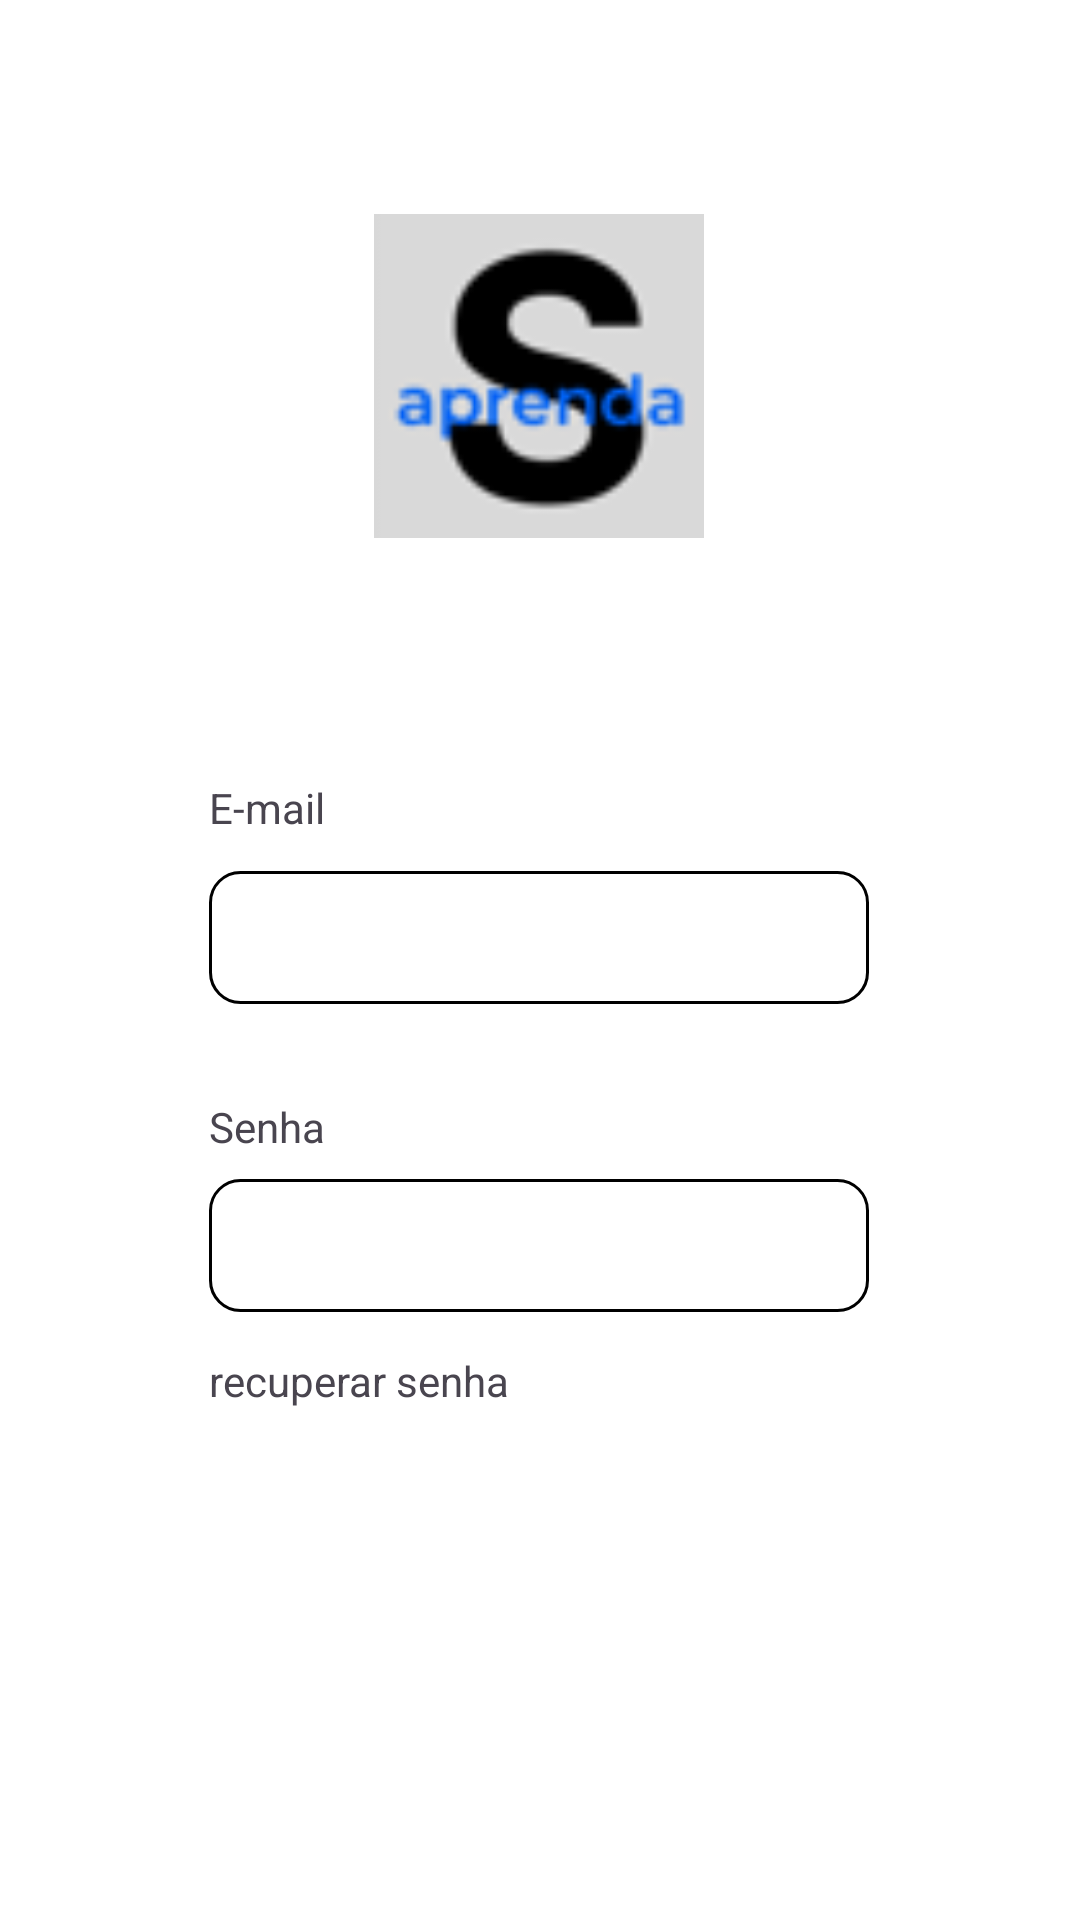

Produce the Android XML layout that renders to this screen, including the resource entries it uses.
<!-- AndroidManifest.xml: application theme Theme.Prova29 -->
<!-- res/layout/activity_main.xml -->
<?xml version="1.0" encoding="utf-8"?>
<androidx.constraintlayout.widget.ConstraintLayout xmlns:android="http://schemas.android.com/apk/res/android"
    xmlns:app="http://schemas.android.com/apk/res-auto"
    xmlns:tools="http://schemas.android.com/tools"
    android:id="@+id/main"
    android:layout_width="match_parent"
    android:layout_height="match_parent"
    android:background="@color/white"
    tools:context=".MainActivity">


    <ImageView
        android:id="@+id/imageView"
        android:layout_width="110dp"
        android:layout_height="110dp"
        app:layout_constraintBottom_toBottomOf="parent"
        app:layout_constraintEnd_toEndOf="parent"
        app:layout_constraintHorizontal_bias="0.498"
        app:layout_constraintStart_toStartOf="parent"
        app:layout_constraintTop_toTopOf="parent"
        app:layout_constraintVertical_bias="0.133"
        app:srcCompat="@drawable/logo" />

    <ImageView
        android:id="@+id/imageView3"
        android:layout_width="40dp"
        android:layout_height="40dp"
        app:layout_constraintBottom_toBottomOf="parent"
        app:layout_constraintEnd_toEndOf="parent"
        app:layout_constraintHorizontal_bias="0.043"
        app:layout_constraintStart_toStartOf="parent"
        app:layout_constraintTop_toTopOf="parent"
        app:layout_constraintVertical_bias="0.023"
        app:srcCompat="@drawable/baseline_arrow_back_24" />

    <TextView
        android:id="@+id/textView"
        android:layout_width="wrap_content"
        android:layout_height="wrap_content"
        android:text="E-mail"
        app:layout_constraintBottom_toTopOf="@+id/edtEmail"
        app:layout_constraintEnd_toEndOf="parent"
        app:layout_constraintHorizontal_bias="0.0"
        app:layout_constraintStart_toStartOf="@+id/edtEmail"
        app:layout_constraintTop_toTopOf="parent"
        app:layout_constraintVertical_bias="0.957" />

    <EditText
        android:id="@+id/edtEmail"
        android:layout_width="220dp"
        android:layout_height="wrap_content"
        android:ems="10"
        android:background="@drawable/shape_edt"
        android:inputType="textEmailAddress"
        app:layout_constraintBottom_toBottomOf="parent"
        app:layout_constraintEnd_toEndOf="parent"
        app:layout_constraintHorizontal_bias="0.497"
        app:layout_constraintStart_toStartOf="parent"
        app:layout_constraintTop_toBottomOf="@+id/imageView"
        app:layout_constraintVertical_bias="0.265" />

    <TextView
        android:id="@+id/textView2"
        android:layout_width="wrap_content"
        android:layout_height="wrap_content"
        android:text="Senha"
        app:layout_constraintBottom_toTopOf="@+id/edtSenha"
        app:layout_constraintEnd_toEndOf="parent"
        app:layout_constraintHorizontal_bias="0.0"
        app:layout_constraintStart_toStartOf="@+id/edtSenha"
        app:layout_constraintTop_toTopOf="parent"
        app:layout_constraintVertical_bias="0.979" />

    <EditText
        android:id="@+id/edtSenha"
        android:layout_width="220dp"
        android:layout_height="wrap_content"
        android:ems="10"
        android:background="@drawable/shape_edt"
        android:inputType="textPassword"
        app:layout_constraintBottom_toBottomOf="parent"
        app:layout_constraintEnd_toEndOf="parent"
        app:layout_constraintHorizontal_bias="0.497"
        app:layout_constraintStart_toStartOf="parent"
        app:layout_constraintTop_toBottomOf="@+id/edtEmail"
        app:layout_constraintVertical_bias="0.224" />

    <androidx.appcompat.widget.AppCompatButton
        android:id="@+id/btnEntrar"
        android:layout_width="220dp"
        android:layout_height="wrap_content"
        android:text="Entrar"
        android:textColor="@color/white"
        android:textAllCaps="false"
        android:background="@drawable/shape_btn"
        app:layout_constraintBottom_toBottomOf="parent"
        app:layout_constraintEnd_toEndOf="parent"
        app:layout_constraintHorizontal_bias="0.497"
        app:layout_constraintStart_toStartOf="parent"
        app:layout_constraintTop_toBottomOf="@+id/textView3"
        app:layout_constraintVertical_bias="0.474" />

    <TextView
        android:id="@+id/textView3"
        android:layout_width="wrap_content"
        android:layout_height="wrap_content"
        android:text="recuperar senha"
        app:layout_constraintBottom_toBottomOf="parent"
        app:layout_constraintEnd_toEndOf="parent"
        app:layout_constraintHorizontal_bias="0.0"
        app:layout_constraintStart_toStartOf="@+id/edtSenha"
        app:layout_constraintTop_toBottomOf="@+id/edtSenha"
        app:layout_constraintVertical_bias="0.072" />
</androidx.constraintlayout.widget.ConstraintLayout>
<!-- resources referenced by this layout -->
<resources>
  <!-- drawable logo: png bitmap (drawable, 3448 bytes) -->
  <!-- drawable shape_edt (drawable) -->
  <?xml version="1.0" encoding="utf-8"?>
  <shape xmlns:android="http://schemas.android.com/apk/res/android">
  
      <stroke android:color="@color/black" android:width="1dp"/>
      <corners android:radius="10dp"/>
      <padding
          android:left="10dp"
          android:top="10dp"
          android:bottom="10dp"
          android:right="10dp"/>
  
  </shape>
  <style name="Theme.Prova29" parent="Base.Theme.Prova29" />
  <style name="Base.Theme.Prova29" parent="Theme.Material3.DayNight.NoActionBar">
          
          
      </style>
  <!-- not gathered from this repository: default colours our renderer supplied (Android Studio template values) -->
  <color name="black">#FF000000</color>
  <color name="white">#FFFFFFFF</color>
</resources>
